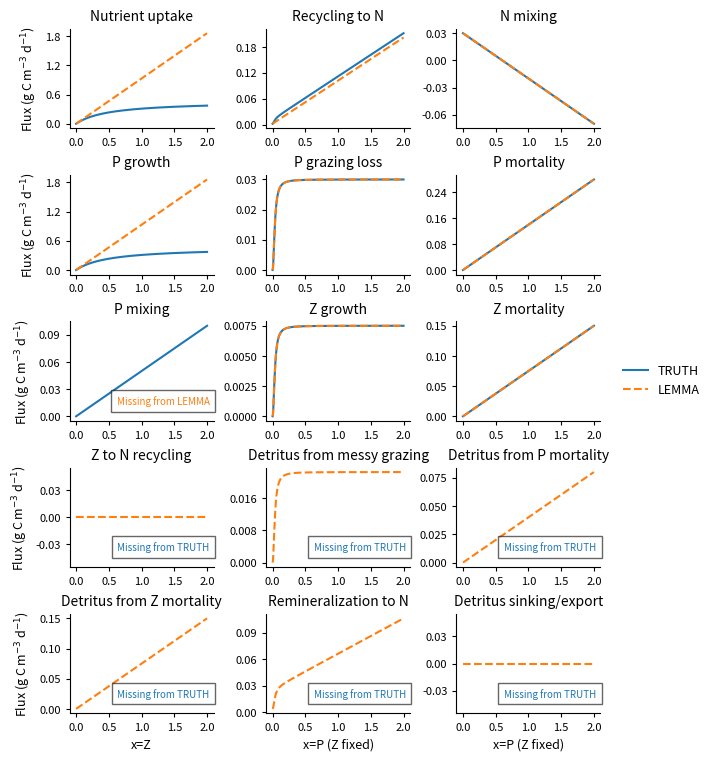

This chart was generated by the following Python code: (Note: this script raises an exception after producing the figure.)
# Compare TRUTH (NPZ_model.py) vs LEMMA (model.cpp) functional components
# Faceted overlays + "Missing from LEMMA | TRUTH" annotations

import numpy as np
import matplotlib.pyplot as plt
from matplotlib.lines import Line2D
from matplotlib.ticker import MaxNLocator

# ------------------ TRUTH params (from NPZ_model.py) ------------------
a = 0.2
b = 0.2
c = 0.4
e = 0.03
k = 0.05
q = 0.075
r = 0.10
s = 0.04
N0 = 0.6
alpha = 0.25
beta = 0.33
gamma = 0.5
lambda_ = 0.6
mu_hsat = 0.035

# Initial conditions (used to hold other states constant when needed)
N_init = 0.4
P_init = 0.1
Z_init = 0.05

# --------------- LEMMA params (mapped to TRUTH for form-compare) ---------------
mu_max = a / b          # baseline phyto specific rate
K_N    = e              # nutrient half-saturation
f_T    = 1.0            # hold temperature neutral
f_I    = 1.0            # hold light neutral
g_max  = lambda_
K_G    = mu_hsat
h      = 2.0
e_Z    = alpha
m_P    = r + s
r_P    = (r / (r + s)) if (r + s) > 0 else 0.0
m_Z    = q
gamma_Z= 0.0            # keep quadratic Z mortality off for core compare
r_Z    = 0.0            # TRUTH has no Z->N mortality; keep 0 in core compare
ex_Z   = gamma * q
k_mix  = k
N_star = N0

# --- Detritus pathway parameters for LEMMA-only facets (diagnostic) ---
# We set k_rem>0 so Rem/Snk panels are visible; adjust as needed.
k_rem  = 0.05           # d^-1 (diagnostic; TRUTH has no D)
k_sink = 0.0            # d^-1

# ------------------ TRUTH components ------------------
def uptake_truth(N, P):
    # U = (N/(e+N)) * (a/(b+cP)) * P
    return (N / (e + N)) * (a / (b + c * P)) * P

def grazing_loss_truth(P, Z):
    # G = lambda * P^2 / (mu_hsat^2 + P^2) * Z
    return (lambda_ * P**2 / (mu_hsat**2 + P**2)) * Z

def recycling_truth(N, P, Z):
    # to N: r*P + beta*G + gamma*q*Z   (no detritus pool)
    G = grazing_loss_truth(P, Z)
    return r * P + beta * G + gamma * q * Z

def mixing_truth_N(N):
    return k * (N0 - N)

def growth_truth_P(N, P):
    return uptake_truth(N, P)

def mortality_truth_P(P):
    return (r + s) * P

def mixing_truth_P(P):
    # magnitude of P-mixing loss term in TRUTH: k * P
    return k * P
def growth_truth_Z(P, Z):
    return alpha * grazing_loss_truth(P, Z)

def mortality_truth_Z(Z):
    return q * Z
# ------------------ LEMMA components (model.cpp forms) ------------------
def uptake_lemma(N, P):
    # U = mu * P, mu = mu_max * f_T * f_I * f_N
    fN = N / (K_N + N)
    mu = mu_max * f_T * f_I * fN
    return mu * P

def holl(P):
    return (P**h) / (K_G**h + P**h)

def grazing_loss_lemma(P, Z):
    # G = g_max * f_T * Holl(P) * Z
    g_rate = g_max * f_T * holl(P)
    return g_rate * Z

def mortality_lemma_P(P):
    return m_P * P

def growth_lemma_Z(P, Z):
    return e_Z * grazing_loss_lemma(P, Z)

def mortality_lemma_Z(Z):
    return m_Z * Z + gamma_Z * Z**2

def recycling_lemma(N, P, Z, D=0.0):
    RpN = r_P * m_P * P
    RzN = r_Z * m_Z * Z
    Ex  = ex_Z * Z
    Rem = k_rem * D
    return RpN + RzN + Ex + Rem

def mixing_lemma_N(N):
    return k_mix * (N_star - N)

def growth_lemma_P(N, P):
    return uptake_lemma(N, P)

# ------------------ LEMMA-only flux helpers (Detritus & Z->N) ------------------
def lemma_z_to_n_recycling(Z):
    # RzN = r_Z * m_Z * Z  (TRUTH: none)
    return r_Z * m_Z * Z

def lemma_detritus_from_unassimilated(P, Z):
    # RgD = (1 - e_Z) * G
    G = grazing_loss_lemma(P, Z)
    return (1.0 - e_Z) * G

def lemma_detritus_from_p_mort(P):
    # RpD = (1 - r_P) * m_P * P
    return (1.0 - r_P) * m_P * P

def lemma_detritus_from_z_mort(Z):
    # RzD = (1 - r_Z) * m_Z * Z
    return (1.0 - r_Z) * m_Z * Z

def lemma_D_star(P, Z):
    # Diagnostic steady-state D*: D* = (RgD + RpD + RzD) / (k_rem + k_sink)
    RgD = lemma_detritus_from_unassimilated(P, Z)
    RpD = lemma_detritus_from_p_mort(P)
    RzD = lemma_detritus_from_z_mort(Z)
    denom = (k_rem + k_sink) + 1e-12
    return (RgD + RpD + RzD) / denom

def lemma_remineralization(P, Z):
    # Rem = k_rem * D*
    return k_rem * lemma_D_star(P, Z)

def lemma_sinking(P, Z):
    # Snk = k_sink * D*
    return k_sink * lemma_D_star(P, Z)

# ------------------ Faceted plotting ------------------
P_range = np.linspace(0.0, 2.0, 400)
N_range = np.linspace(0.0, 2.0, 400)
Z_range = np.linspace(0.0, 2.0, 400)

Z_fixed = Z_init
N_fixed = N_init

# facets: list of tuples (key, title, data_fn)
# where data_fn() -> (x, y_truth, y_lemma, xlabel)
# facets: list of tuples (key, title, data_fn)
# where data_fn() -> (x, y_truth, y_lemma, xlabel)
facets = [
    # ---------- In dN/dt ----------
    ("nutrient_equation_uptake", "Nutrient uptake",
     lambda: (P_range,
              uptake_truth(N_fixed, P_range),
              uptake_lemma(N_fixed, P_range),
              "x=P (N fixed)")),

    ("nutrient_equation_recycling", "Recycling to N",
     lambda: (P_range,
              recycling_truth(N_fixed, P_range, Z_fixed),
              recycling_lemma(N_fixed, P_range, Z_fixed),
              "x=P (N,Z fixed)")),

    ("nutrient_equation_mixing", "N mixing",
     lambda: (N_range,
              mixing_truth_N(N_range),
              mixing_lemma_N(N_range),
              "x=N")),

    # ---------- In dP/dt ----------
    ("phytoplankton_equation_growth", "P growth",
     lambda: (P_range,
              growth_truth_P(N_fixed, P_range),
              growth_lemma_P(N_fixed, P_range),
              "x=P (N fixed)")),

    ("phytoplankton_equation_grazing_loss", "P grazing loss",
     lambda: (P_range,
              grazing_loss_truth(P_range, Z_fixed),
              grazing_loss_lemma(P_range, Z_fixed),
              "x=P (Z fixed)")),

    ("phytoplankton_equation_mortality", "P mortality",
     lambda: (P_range,
              mortality_truth_P(P_range),
              mortality_lemma_P(P_range),
              "x=P")),

    ("phytoplankton_equation_mixing", "P mixing",
     lambda: (P_range,
              mixing_truth_P(P_range),
              None,  # Missing in LEMMA
              "x=P")),

    # ---------- In dZ/dt ----------
    ("zooplankton_equation_growth", "Z growth",
     lambda: (P_range,
              growth_truth_Z(P_range, Z_fixed),
              growth_lemma_Z(P_range, Z_fixed),
              "x=P (Z fixed)")),

    ("zooplankton_equation_mortality", "Z mortality",
     lambda: (Z_range,
              mortality_truth_Z(Z_range),
              mortality_lemma_Z(Z_range),
              "x=Z")),

    # ---------- LEMMA-only extras ----------
    ("lemma_only_z_to_n", "Z to N recycling",
     lambda: (Z_range,
              None,  # Missing in TRUTH
              lemma_z_to_n_recycling(Z_range),
              "x=Z")),

    ("lemma_only_rgD", "Detritus from messy grazing",
     lambda: (P_range,
              None,  # Missing in TRUTH
              lemma_detritus_from_unassimilated(P_range, Z_fixed),
              "x=P (Z fixed)")),

    ("lemma_only_rpD", "Detritus from P mortality",
     lambda: (P_range,
              None,  # Missing in TRUTH
              lemma_detritus_from_p_mort(P_range),
              "x=P")),

    ("lemma_only_rzD", "Detritus from Z mortality",
     lambda: (Z_range,
              None,  # Missing in TRUTH
              lemma_detritus_from_z_mort(Z_range),
              "x=Z")),

    ("lemma_only_rem", "Remineralization to N",
     lambda: (P_range,
              None,  # Missing in TRUTH
              lemma_remineralization(P_range, Z_fixed),
              "x=P (Z fixed)")),

    ("lemma_only_snk", "Detritus sinking/export",
     lambda: (P_range,
              None,  # Missing in TRUTH
              lemma_sinking(P_range, Z_fixed),
              "x=P (Z fixed)")),
]

# ------------------ Plotting ------------------
n = len(facets)
cols = 3
rows = int(np.ceil(n / cols))

fig, axes = plt.subplots(
    rows, cols,
    figsize=(min(6, 2 * cols), 1.5 * rows),
    sharex=False, sharey=False,
    constrained_layout=True
)
axes = np.atleast_1d(axes).flatten()

legend_proxies = [
    Line2D([0], [0], color="tab:blue", label="TRUTH"),
    Line2D([0], [0], color="tab:orange", linestyle="--", label="LEMMA"),
]

bg_color = "white"
axis_linewidth = 0.8
tick_width = 0.8
tick_length = 3
fig.patch.set_facecolor(bg_color)

for idx, (key, title, data_fn) in enumerate(facets):
    ax = axes[idx]
    x, y_truth, y_lemma, xlabel = data_fn()
    ax.set_title(title, fontsize=10)
    ax.set_facecolor(bg_color)

    if y_truth is not None:
        ax.plot(x, y_truth, label="TRUTH", color="tab:blue")
    if y_lemma is not None:
        ax.plot(x, y_lemma, label="LEMMA", color="tab:orange", linestyle="--")

    # Missing-series annotation
    missing = []
    if y_truth is None:
        missing.append("TRUTH")
    if y_lemma is None:
        missing.append("LEMMA")

    if missing:
        # Determine color based on which series is missing
        if len(missing) == 1:
            missing_color = "tab:blue" if missing[0] == "TRUTH" else "tab:orange"
        else:
            # Both missing: use a neutral color or orange for consistency
            missing_color = "tab:gray"

        msg = "Missing from " + (" & ".join(missing) if len(missing) > 1 else missing[0])
        ax.text(0.65, 0.2, msg, ha="center", va="center", transform=ax.transAxes,
                fontsize=7, color=missing_color, bbox=dict(facecolor="white", alpha=0.6))
    # Style (classic, no grid)
    ax.grid(False)
    ax.spines["top"].set_visible(False)
    ax.spines["right"].set_visible(False)
    ax.spines["left"].set_linewidth(axis_linewidth)
    ax.spines["bottom"].set_linewidth(axis_linewidth)

    ax.tick_params(axis="both", which="both",
                   direction="out", length=tick_length, width=tick_width, labelsize=8)
    ax.yaxis.set_major_locator(MaxNLocator(nbins=4))
    ax.xaxis.set_major_locator(MaxNLocator(nbins=5))

    if idx % cols == 0:
        ax.set_ylabel("Flux (g C m$^{-3}$ d$^{-1}$)", fontsize=9)
    if idx // cols == rows - 1:
        ax.set_xlabel(xlabel, fontsize=9)

# Hide any unused axes
for j in range(n, rows * cols):
    if j >= len(axes): break
    if j >= n:
        fig.delaxes(axes[j])

# Legend outside on the right
fig.legend(
    handles=legend_proxies,
    loc="center left",
    bbox_to_anchor=(1.02, 0.5),
    frameon=False,
    fontsize=9,
    ncol=1,
    borderaxespad=0.0
)

plt.savefig('Figures/NPZ_form_check.png', dpi=300, bbox_inches='tight')
plt.close(fig)